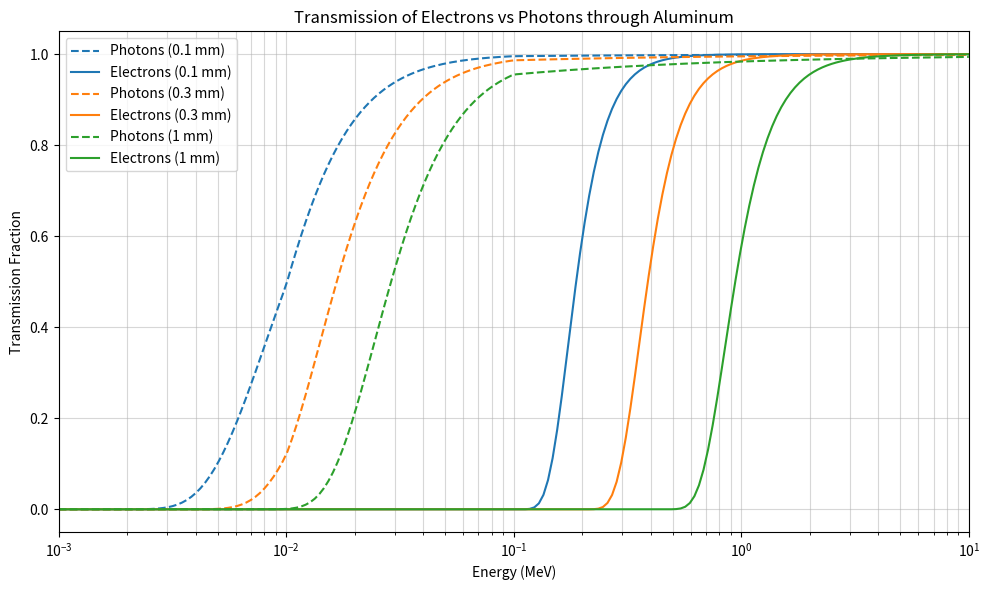
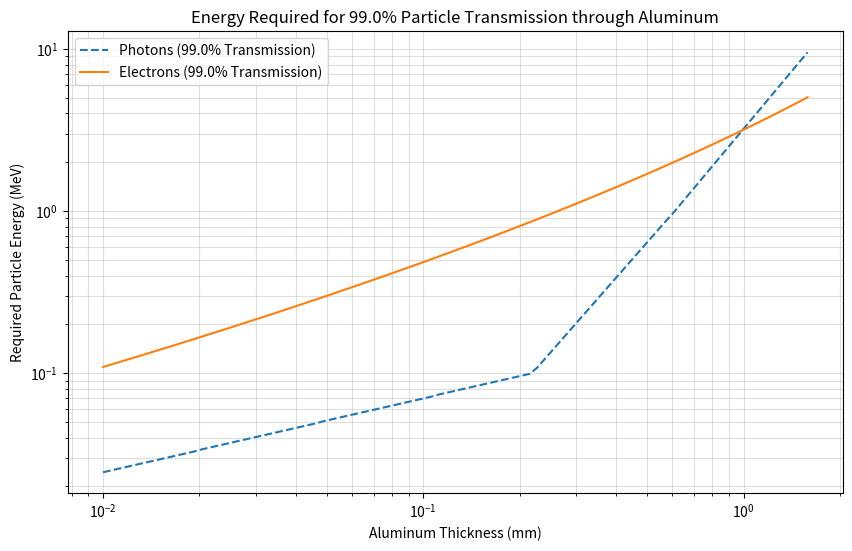
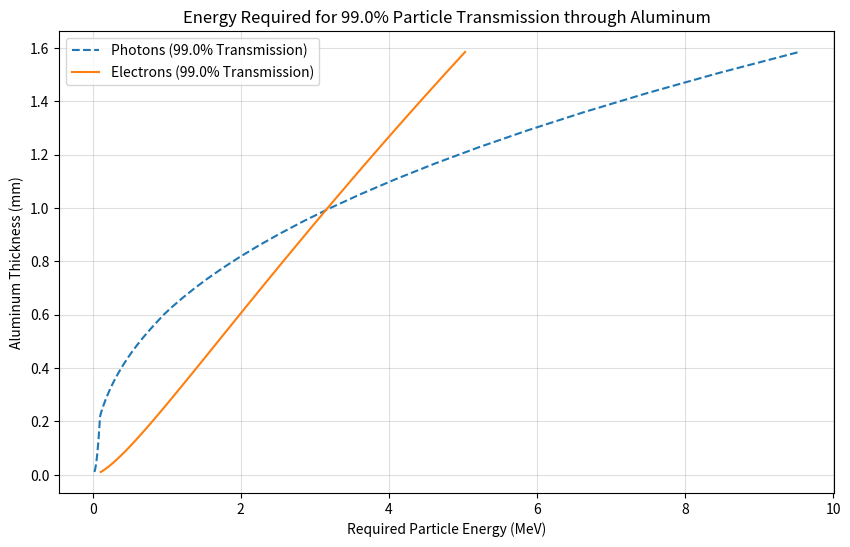

Source code (Python) for these figures, in order:
#!/usr/bin/env python3
# -- coding: utf-8 --
"""
Created on May 02 10:40 PM 2026
Created in PyCharm
Created as nTof_x17/aluminum_shielding.py

@author: Dylan Neff, dylan
"""

import numpy as np
import matplotlib.pyplot as plt
from scipy.optimize import fsolve

# Energy range: 1 keV to 10 MeV
energies = np.logspace(3, 7, 200)  # in eV
energies_mev = energies / 1e6

# Aluminum properties
density_al = 2.7  # g/cm^3

# --- PHOTON ATTENUATION (Mass Attenuation Coefficient mu/rho in cm^2/g) ---
# Approximated values for Aluminum based on NIST XCOM data
energy_pts = np.array([1e3, 1.5e3, 2e3, 1e4, 1e5, 1e6, 1e7])  # eV
mu_rho_pts = np.array([1180, 2600, 400, 26.2, 0.170, 0.061, 0.023])  # cm^2/g
# Log-log interpolation for photon attenuation
mu_rho = 10 ** np.interp(np.log10(energies), np.log10(energy_pts), np.log10(mu_rho_pts))


# --- ELECTRON RANGE (Katz-Penfold relation for Aluminum) ---
# Range R in g/cm^2
def calculate_electron_range(E_mev):
    # Katz-Penfold empirical formula
    return 0.412 * E_mev ** (1.265 - 0.0954 * np.log(E_mev))


# Simplified transmission model for electrons: T = exp(-(x/R)^p)
# This mimics the "shoulder" and drop-off of electron transmission
def electron_transmission(E_mev, thickness_cm):
    R = calculate_electron_range(E_mev)
    rho_x = thickness_cm * density_al
    # Empirical slope factor p ~ 2-3 for Al
    return np.exp(-(rho_x / (0.8 * R)) ** 3)


# Thicknesses to plot (in mm)
thicknesses_mm = [0.1, 0.3, 1]
colors = ['tab:blue', 'tab:orange', 'tab:green']

fig, ax = plt.subplots(figsize=(10, 6))

for i, t_mm in enumerate(thicknesses_mm):
    t_cm = t_mm / 10.0

    # Photon transmission (Beer-Lambert)
    t_photon = np.exp(-mu_rho * density_al * t_cm)

    # Electron transmission
    t_electron = [electron_transmission(E, t_cm) for E in energies_mev]
    t_electron = np.clip(t_electron, 0, 1)  # Bound by physics

    ax.plot(energies_mev, t_photon, label=f'Photons ({t_mm} mm)', color=colors[i], linestyle='--')
    ax.plot(energies_mev, t_electron, label=f'Electrons ({t_mm} mm)', color=colors[i], linestyle='-')

ax.set_xscale('log')
ax.set_xlabel('Energy (MeV)')
ax.set_ylabel('Transmission Fraction')
ax.set_title('Transmission of Electrons vs Photons through Aluminum')
ax.grid(True, which="both", ls="-", alpha=0.5)
ax.legend()
plt.ylim(-0.05, 1.05)
plt.xlim(1e-3, 10)
plt.tight_layout()


# --- Physical Constants & Data ---
DENSITY_AL = 2.7  # g/cm^3

# Photon Mass Attenuation Coefficient (mu/rho in cm^2/g)
# Approximate values for Aluminum (NIST XCOM)
E_PTS_EV = np.array([1e3, 1.5e3, 2e3, 1e4, 1e5, 1e6, 1e7, 1e8])
MU_RHO_PTS = np.array([1180, 2600, 400, 26.2, 0.170, 0.061, 0.023, 0.023])

def get_mu_rho(energy_ev):
    """Interpolates mass attenuation coefficient in log-log space."""
    return 10**np.interp(np.log10(energy_ev), np.log10(E_PTS_EV), np.log10(MU_RHO_PTS))

def get_electron_range(E_mev):
    """Katz-Penfold empirical formula for electron range R in g/cm^2."""
    # Valid for roughly 0.01 to 3 MeV, used here as a general proxy
    return 0.412 * E_mev**(1.265 - 0.0954 * np.log(E_mev))

# --- Plot 2: Energy for 90% Transmission vs Thickness ---
thicknesses_mm = np.logspace(-2, 0.2, 100) # 0.01 mm to ~30 mm
thicknesses_cm = thicknesses_mm / 10.0
target_t = 0.99

e_90_photon = []
e_90_electron = []

for t_cm in thicknesses_cm:
    # 1. Photons: T = exp(-mu_rho * rho * x) = 0.9
    # Solve for E where mu_rho = -ln(0.9) / (rho * x)
    target_mu = -np.log(target_t) / (DENSITY_AL * t_cm)
    log_e_search = np.linspace(3, 8, 2000) # 1 keV to 100 MeV
    mu_search = get_mu_rho(10**log_e_search)
    idx = np.argmin(np.abs(mu_search - target_mu))
    e_90_photon.append(10**log_e_search[idx] / 1e6)

    # 2. Electrons: T = exp(-(x / (0.8*R))^3) = 0.9
    # Solve for E where R = x / (0.8 * (-ln(0.9))^(1/3))
    target_R = (t_cm * DENSITY_AL) / (0.8 * (-np.log(target_t))**(1/3))
    e_sol = fsolve(lambda E: get_electron_range(E) - target_R, 1.0)[0]
    e_90_electron.append(e_sol)

# --- Visualization ---
plt.figure(figsize=(10, 6))
plt.plot(thicknesses_mm, e_90_photon, label=f'Photons ({target_t * 100:.1f}% Transmission)', ls='--', color='tab:blue')
plt.plot(thicknesses_mm, e_90_electron, label=f'Electrons ({target_t * 100:.1f}% Transmission)', color='tab:orange')

plt.xscale('log')
plt.yscale('log')
plt.xlabel('Aluminum Thickness (mm)')
plt.ylabel('Required Particle Energy (MeV)')
plt.title(f'Energy Required for {target_t * 100:.1f}% Particle Transmission through Aluminum')
plt.grid(True, which="both", alpha=0.4)
plt.legend()

plt.figure(figsize=(10, 6))
plt.plot(e_90_photon, thicknesses_mm, label=f'Photons ({target_t * 100:.1f}% Transmission)', ls='--', color='tab:blue')
plt.plot(e_90_electron, thicknesses_mm, label=f'Electrons ({target_t * 100:.1f}% Transmission)', color='tab:orange')

plt.ylabel('Aluminum Thickness (mm)')
plt.xlabel('Required Particle Energy (MeV)')
plt.title(f'Energy Required for {target_t * 100:.1f}% Particle Transmission through Aluminum')
plt.grid(True, which="both", alpha=0.4)
plt.legend()

plt.show()
